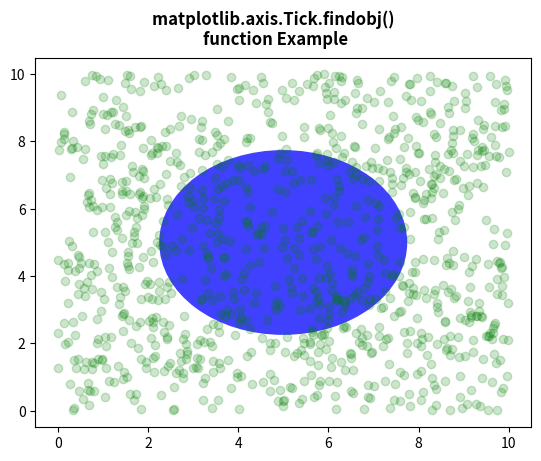

Recreate this plot in Python.
# Implementation of matplotlib function
from matplotlib.axis import Tick
import numpy as np
import matplotlib.pyplot as plt
import matplotlib.patches as mpatches

fig, ax = plt.subplots()
x, y = 10 * np.random.rand(2, 1000)
ax.plot(x, y, 'go', alpha=0.2)

circ = mpatches.Circle((0.5, 0.5), 0.25,
                       transform=ax.transAxes,
                       facecolor='blue',
                       alpha=0.75)
ax.add_patch(circ)

print("Value return : \n",
      *list(Tick.findobj(ax)), sep="\n")

fig.suptitle("""matplotlib.axis.Tick.findobj() 
function Example\n""", fontweight="bold")

plt.show()
